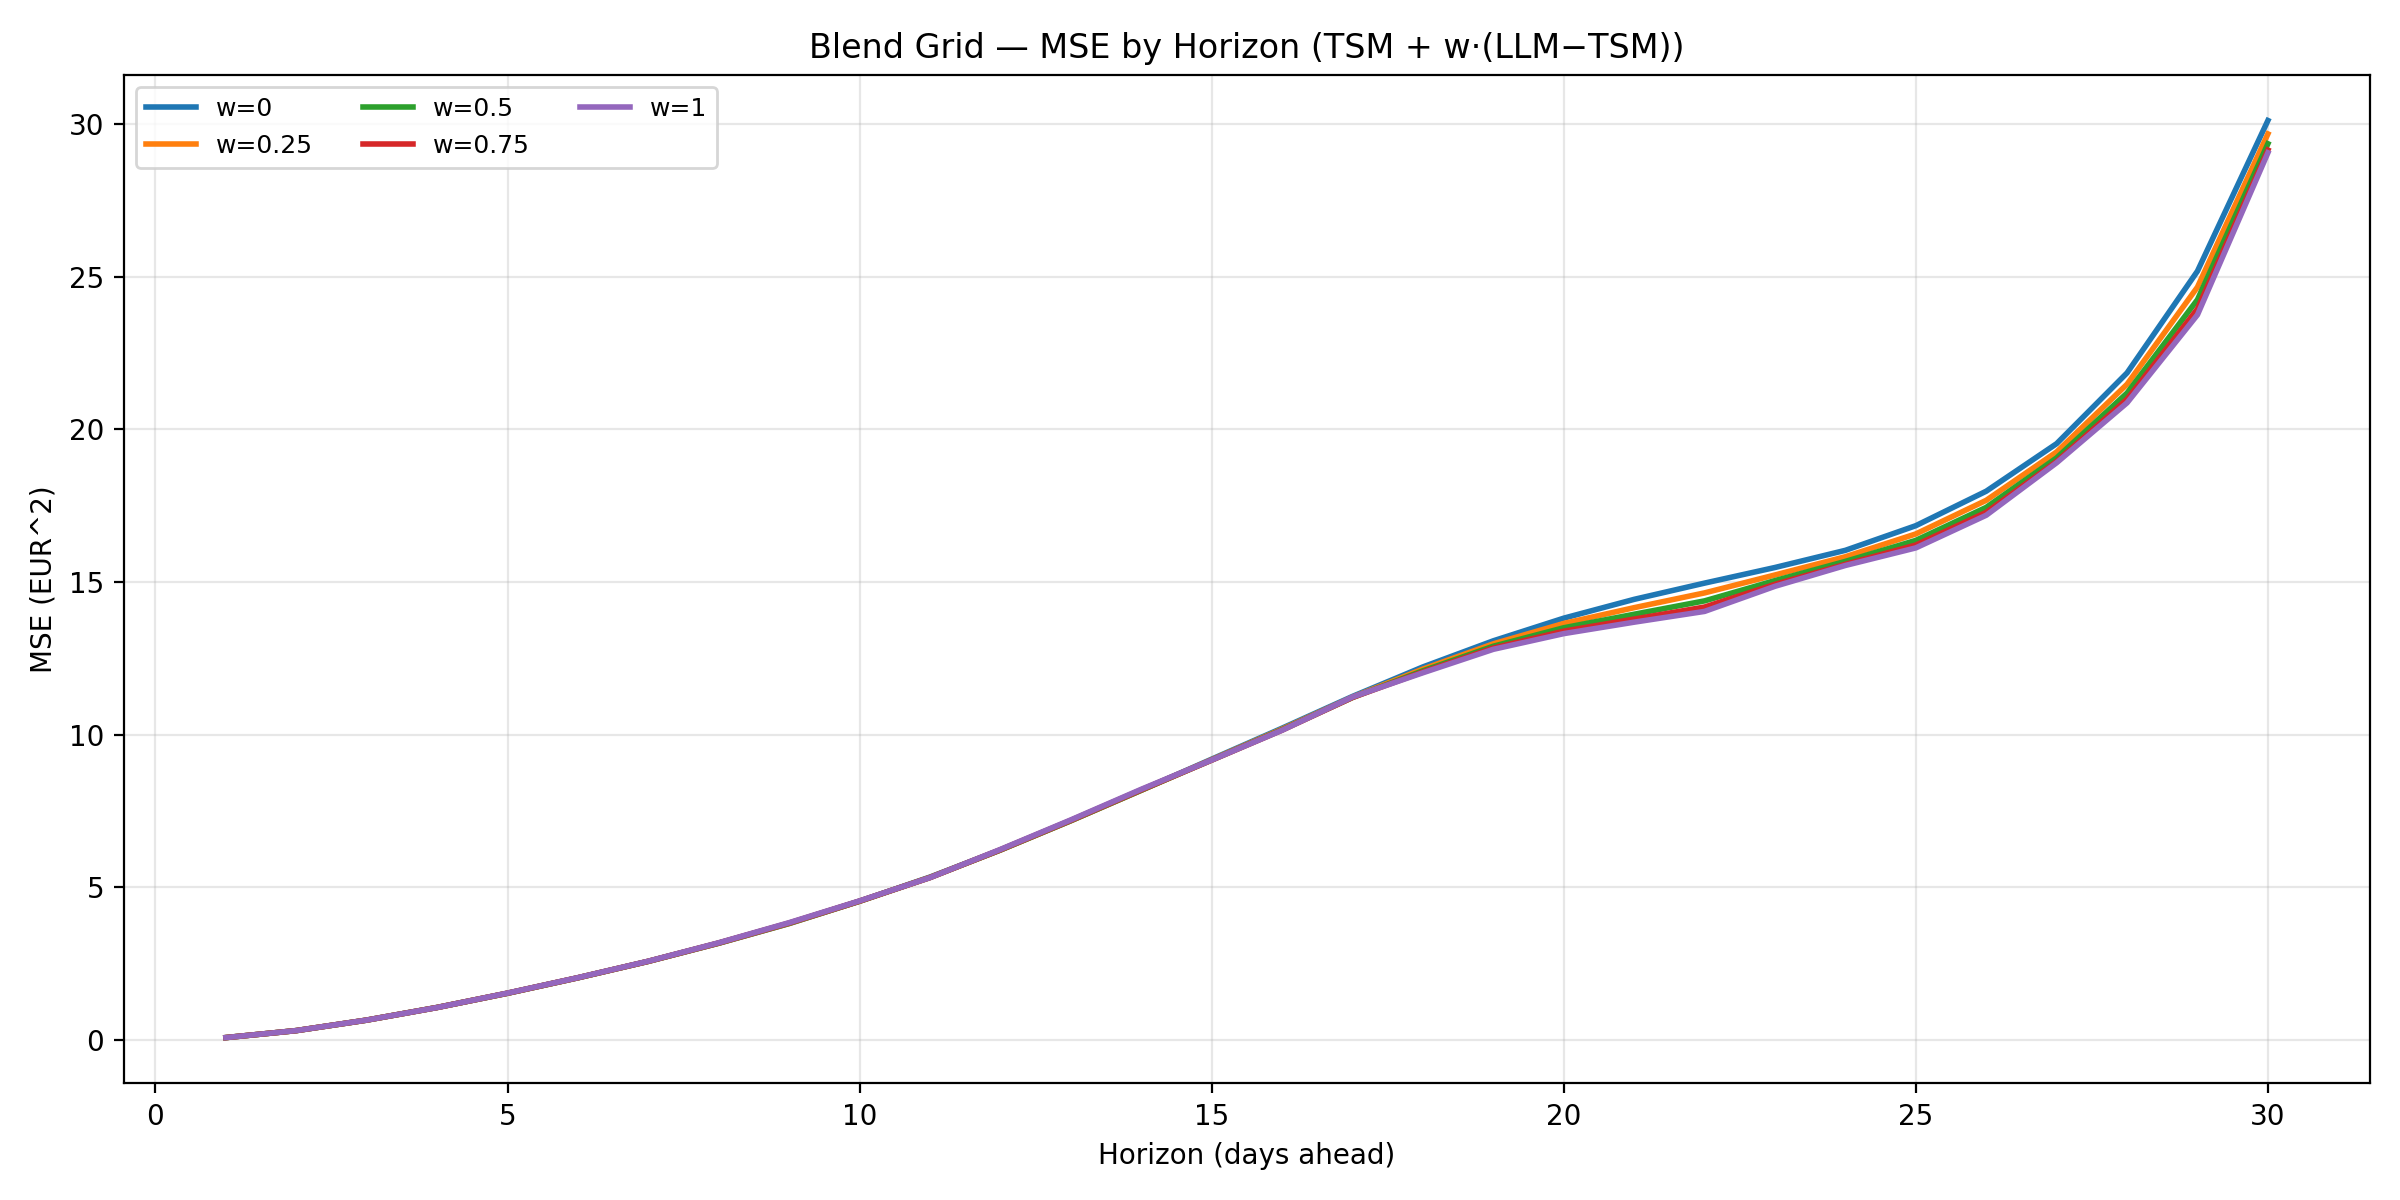

Values plotted in this chart, from the file beside it:
w, horizon, mse
0.0, 1, 0.0848
0.25, 1, 0.0848
0.5, 1, 0.0848
0.75, 1, 0.0848
1.0, 1, 0.0848
0.0, 2, 0.3135
0.25, 2, 0.3137
0.5, 2, 0.3139
0.75, 2, 0.3141
1.0, 2, 0.3144
0.0, 3, 0.6572
0.25, 3, 0.6573
0.5, 3, 0.6576
0.75, 3, 0.658
1.0, 3, 0.6586
0.0, 4, 1.072
0.25, 4, 1.071
0.5, 4, 1.071
0.75, 4, 1.07
1.0, 4, 1.07
0.0, 5, 1.536
0.25, 5, 1.537
0.5, 5, 1.538
0.75, 5, 1.54
1.0, 5, 1.543
0.0, 6, 2.043
0.25, 6, 2.043
0.5, 6, 2.044
0.75, 6, 2.046
1.0, 6, 2.048
0.0, 7, 2.582
0.25, 7, 2.582
0.5, 7, 2.582
0.75, 7, 2.585
1.0, 7, 2.588
0.0, 8, 3.175
0.25, 8, 3.177
0.5, 8, 3.18
0.75, 8, 3.185
1.0, 8, 3.191
0.0, 9, 3.819
0.25, 9, 3.823
0.5, 9, 3.829
0.75, 9, 3.838
1.0, 9, 3.849
0.0, 10, 4.551
0.25, 10, 4.55
0.5, 10, 4.551
0.75, 10, 4.556
1.0, 10, 4.563
0.0, 11, 5.342
0.25, 11, 5.333
0.5, 11, 5.327
0.75, 11, 5.324
1.0, 11, 5.324
0.0, 12, 6.228
0.25, 12, 6.227
0.5, 12, 6.23
0.75, 12, 6.237
1.0, 12, 6.248
... 90 more rows
